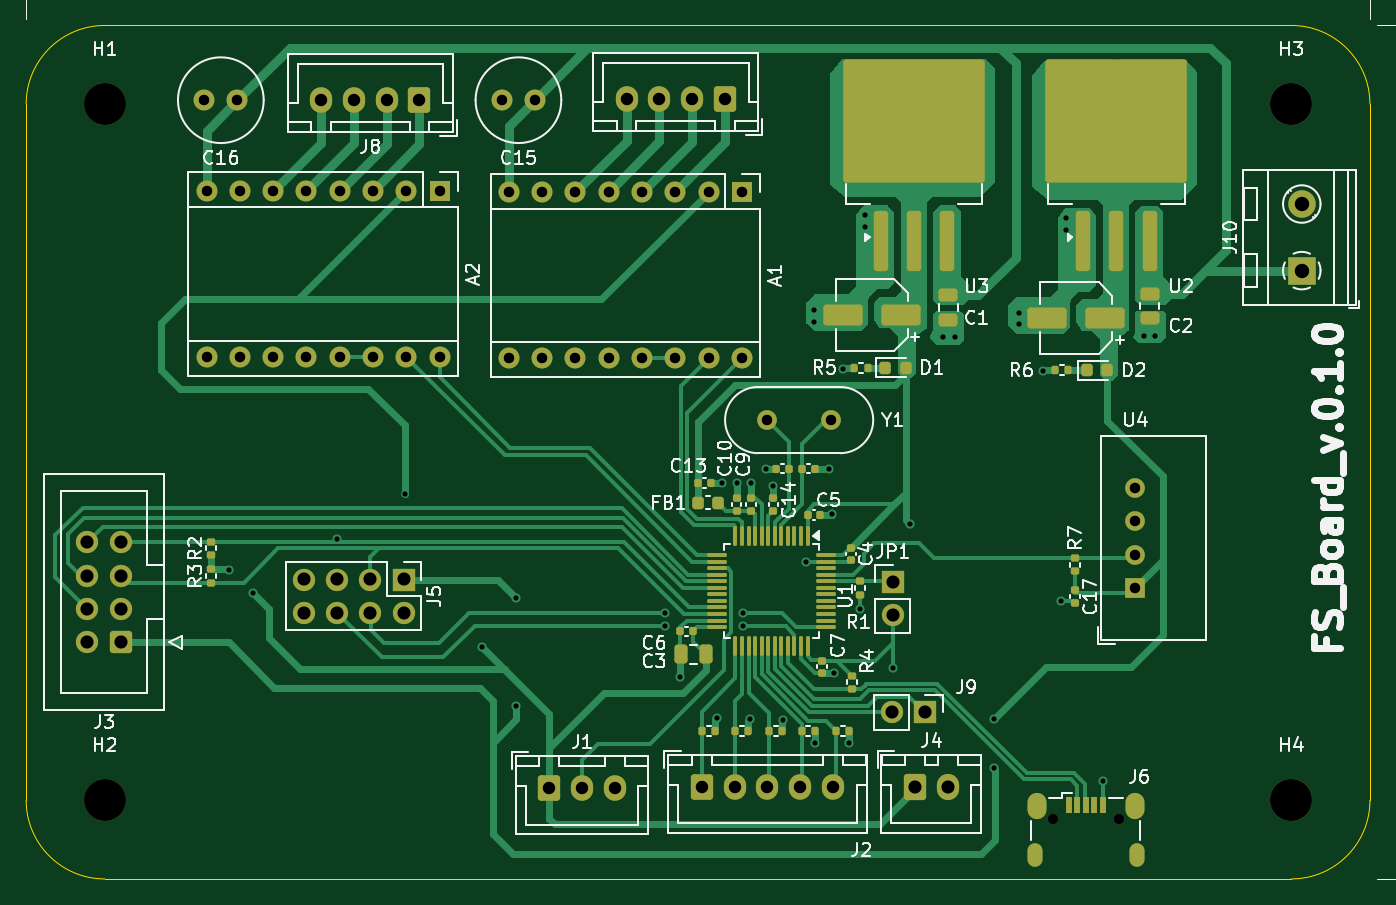
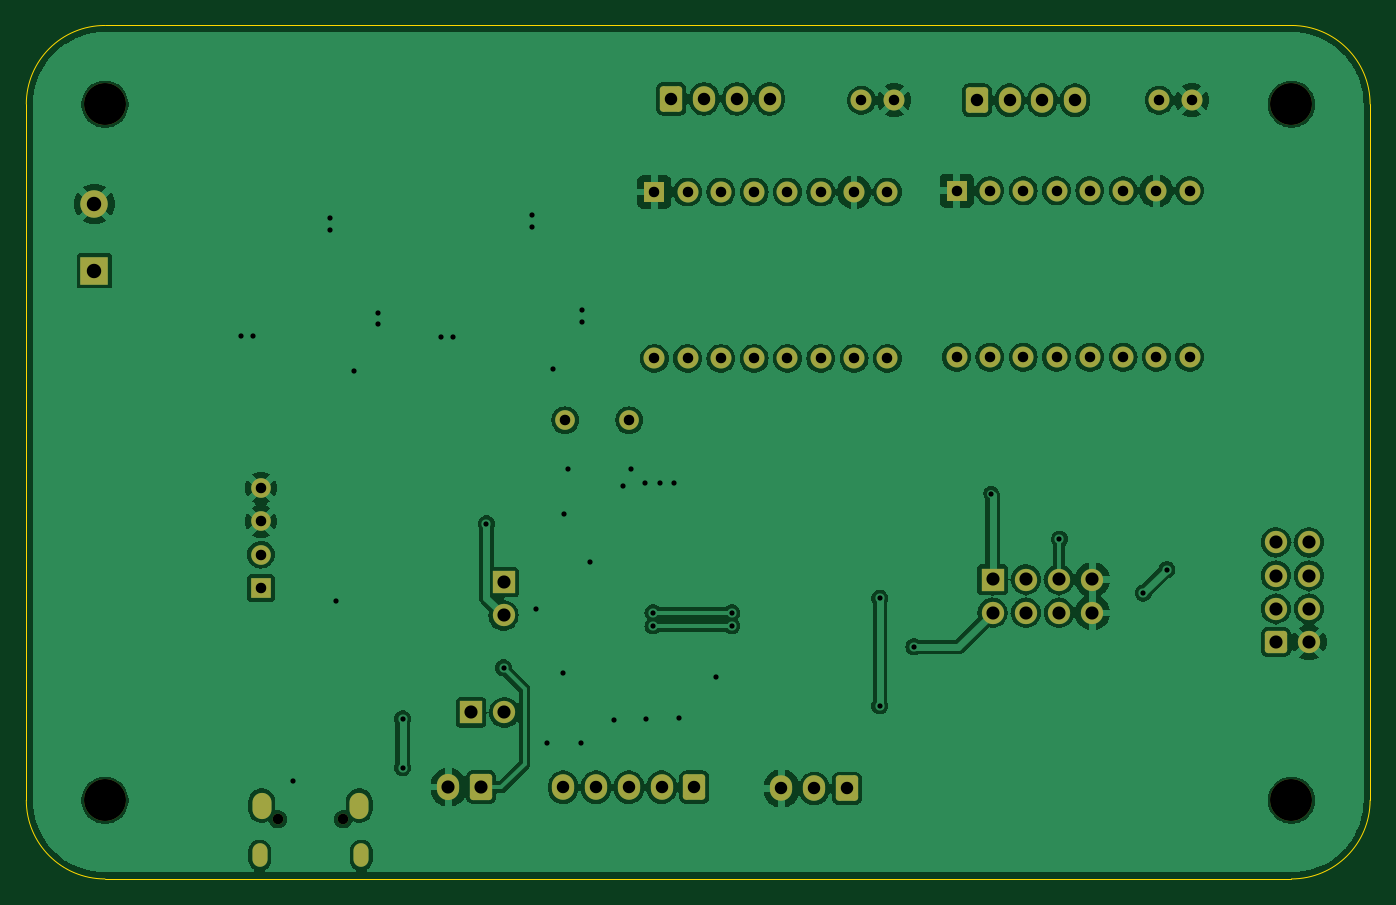
Circuit board: 11 layer files. Board 102.5 x 65.1 mm.
- bottom_copper: Controller_Board-B_Cu.gbr (173557 bytes)
- bottom_mask: Controller_Board-B_Mask.gbr (4915 bytes)
- paste: Controller_Board-B_Paste.gbr (474 bytes)
- bottom_silk: Controller_Board-B_Silkscreen.gbr (475 bytes)
- outline: Controller_Board-Edge_Cuts.gbr (1037 bytes)
- top_copper: Controller_Board-F_Cu.gbr (50683 bytes)
- top_mask: Controller_Board-F_Mask.gbr (10841 bytes)
- paste: Controller_Board-F_Paste.gbr (7138 bytes)
- top_silk: Controller_Board-F_Silkscreen.gbr (92768 bytes)
- drill: Controller_Board-NPTH.drl (513 bytes)
- drill: Controller_Board-PTH.drl (3104 bytes)

=== bottom_copper: Controller_Board-B_Cu.gbr (173557 bytes, source omitted) ===
=== bottom_mask: Controller_Board-B_Mask.gbr ===
%TF.GenerationSoftware,KiCad,Pcbnew,8.0.5*%
%TF.CreationDate,2025-01-03T15:42:36+07:00*%
%TF.ProjectId,Controller_Board,436f6e74-726f-46c6-9c65-725f426f6172,rev?*%
%TF.SameCoordinates,Original*%
%TF.FileFunction,Soldermask,Bot*%
%TF.FilePolarity,Negative*%
%FSLAX46Y46*%
G04 Gerber Fmt 4.6, Leading zero omitted, Abs format (unit mm)*
G04 Created by KiCad (PCBNEW 8.0.5) date 2025-01-03 15:42:36*
%MOMM*%
%LPD*%
G01*
G04 APERTURE LIST*
G04 Aperture macros list*
%AMRoundRect*
0 Rectangle with rounded corners*
0 $1 Rounding radius*
0 $2 $3 $4 $5 $6 $7 $8 $9 X,Y pos of 4 corners*
0 Add a 4 corners polygon primitive as box body*
4,1,4,$2,$3,$4,$5,$6,$7,$8,$9,$2,$3,0*
0 Add four circle primitives for the rounded corners*
1,1,$1+$1,$2,$3*
1,1,$1+$1,$4,$5*
1,1,$1+$1,$6,$7*
1,1,$1+$1,$8,$9*
0 Add four rect primitives between the rounded corners*
20,1,$1+$1,$2,$3,$4,$5,0*
20,1,$1+$1,$4,$5,$6,$7,0*
20,1,$1+$1,$6,$7,$8,$9,0*
20,1,$1+$1,$8,$9,$2,$3,0*%
G04 Aperture macros list end*
%ADD10C,1.600000*%
%ADD11C,3.200000*%
%ADD12RoundRect,0.250000X0.600000X0.725000X-0.600000X0.725000X-0.600000X-0.725000X0.600000X-0.725000X0*%
%ADD13O,1.700000X1.950000*%
%ADD14R,1.700000X1.700000*%
%ADD15O,1.700000X1.700000*%
%ADD16RoundRect,0.250000X-0.600000X-0.725000X0.600000X-0.725000X0.600000X0.725000X-0.600000X0.725000X0*%
%ADD17RoundRect,0.250000X-0.600000X-0.750000X0.600000X-0.750000X0.600000X0.750000X-0.600000X0.750000X0*%
%ADD18O,1.700000X2.000000*%
%ADD19R,1.600000X1.600000*%
%ADD20O,1.600000X1.600000*%
%ADD21O,0.800000X0.800000*%
%ADD22O,1.150000X1.800000*%
%ADD23O,1.450000X2.000000*%
%ADD24R,2.100000X2.100000*%
%ADD25C,2.100000*%
%ADD26RoundRect,0.250000X0.600000X0.600000X-0.600000X0.600000X-0.600000X-0.600000X0.600000X-0.600000X0*%
%ADD27C,1.700000*%
%ADD28R,1.500000X1.500000*%
%ADD29C,1.500000*%
G04 APERTURE END LIST*
D10*
%TO.C,C15*%
X117300000Y-68000000D03*
X114800000Y-68000000D03*
%TD*%
D11*
%TO.C,H3*%
X175000000Y-68300000D03*
%TD*%
D12*
%TO.C,J7*%
X131800000Y-67900000D03*
D13*
X129300000Y-67900000D03*
X126800000Y-67900000D03*
X124300000Y-67900000D03*
%TD*%
D14*
%TO.C,J9*%
X147075000Y-114700000D03*
D15*
X144535000Y-114700000D03*
%TD*%
D12*
%TO.C,J8*%
X108500000Y-68000000D03*
D13*
X106000000Y-68000000D03*
X103500000Y-68000000D03*
X101000000Y-68000000D03*
%TD*%
D16*
%TO.C,J2*%
X130040000Y-120400000D03*
D13*
X132540000Y-120400000D03*
X135040000Y-120400000D03*
X137540000Y-120400000D03*
X140040000Y-120400000D03*
%TD*%
D17*
%TO.C,J4*%
X146300000Y-120400000D03*
D18*
X148800000Y-120400000D03*
%TD*%
D19*
%TO.C,A1*%
X133100000Y-75000000D03*
D20*
X130560000Y-75000000D03*
X128020000Y-75000000D03*
X125480000Y-75000000D03*
X122940000Y-75000000D03*
X120400000Y-75000000D03*
X117860000Y-75000000D03*
X115320000Y-75000000D03*
X115320000Y-87700000D03*
X117860000Y-87700000D03*
X120400000Y-87700000D03*
X122940000Y-87700000D03*
X125480000Y-87700000D03*
X128020000Y-87700000D03*
X130560000Y-87700000D03*
X133100000Y-87700000D03*
%TD*%
D21*
%TO.C,J6*%
X156825000Y-122850000D03*
X161825000Y-122850000D03*
D22*
X155450000Y-125600000D03*
D23*
X155600000Y-121800000D03*
X163050000Y-121800000D03*
D22*
X163200000Y-125600000D03*
%TD*%
D10*
%TO.C,C16*%
X94600000Y-68000000D03*
X92100000Y-68000000D03*
%TD*%
D14*
%TO.C,JP1*%
X144600000Y-104760000D03*
D15*
X144600000Y-107300000D03*
%TD*%
D24*
%TO.C,J10*%
X175800000Y-81000000D03*
D25*
X175800000Y-75920000D03*
%TD*%
D11*
%TO.C,H1*%
X84500000Y-68300000D03*
%TD*%
D26*
%TO.C,J3*%
X85700000Y-109340000D03*
D27*
X83160000Y-109340000D03*
X85700000Y-106800000D03*
X83160000Y-106800000D03*
X85700000Y-104260000D03*
X83160000Y-104260000D03*
X85700000Y-101720000D03*
X83160000Y-101720000D03*
%TD*%
D11*
%TO.C,H4*%
X175000000Y-121400000D03*
%TD*%
D19*
%TO.C,A2*%
X110040000Y-74900000D03*
D20*
X107500000Y-74900000D03*
X104960000Y-74900000D03*
X102420000Y-74900000D03*
X99880000Y-74900000D03*
X97340000Y-74900000D03*
X94800000Y-74900000D03*
X92260000Y-74900000D03*
X92260000Y-87600000D03*
X94800000Y-87600000D03*
X97340000Y-87600000D03*
X99880000Y-87600000D03*
X102420000Y-87600000D03*
X104960000Y-87600000D03*
X107500000Y-87600000D03*
X110040000Y-87600000D03*
%TD*%
D16*
%TO.C,J1*%
X118400000Y-120500000D03*
D13*
X120900000Y-120500000D03*
X123400000Y-120500000D03*
%TD*%
D11*
%TO.C,H2*%
X84500000Y-121400000D03*
%TD*%
D28*
%TO.C,U4*%
X163100000Y-105210000D03*
D29*
X163100000Y-102670000D03*
X163100000Y-100130000D03*
X163100000Y-97590000D03*
%TD*%
%TO.C,Y1*%
X139900000Y-92400000D03*
X135020000Y-92400000D03*
%TD*%
D14*
%TO.C,J5*%
X107300000Y-104560000D03*
D15*
X107300000Y-107100000D03*
X104760000Y-104560000D03*
X104760000Y-107100000D03*
X102220000Y-104560000D03*
X102220000Y-107100000D03*
X99680000Y-104560000D03*
X99680000Y-107100000D03*
%TD*%
M02*

=== paste: Controller_Board-B_Paste.gbr ===
%TF.GenerationSoftware,KiCad,Pcbnew,8.0.5*%
%TF.CreationDate,2025-01-03T15:42:36+07:00*%
%TF.ProjectId,Controller_Board,436f6e74-726f-46c6-9c65-725f426f6172,rev?*%
%TF.SameCoordinates,Original*%
%TF.FileFunction,Paste,Bot*%
%TF.FilePolarity,Positive*%
%FSLAX46Y46*%
G04 Gerber Fmt 4.6, Leading zero omitted, Abs format (unit mm)*
G04 Created by KiCad (PCBNEW 8.0.5) date 2025-01-03 15:42:36*
%MOMM*%
%LPD*%
G01*
G04 APERTURE LIST*
G04 APERTURE END LIST*
M02*

=== bottom_silk: Controller_Board-B_Silkscreen.gbr ===
%TF.GenerationSoftware,KiCad,Pcbnew,8.0.5*%
%TF.CreationDate,2025-01-03T15:42:36+07:00*%
%TF.ProjectId,Controller_Board,436f6e74-726f-46c6-9c65-725f426f6172,rev?*%
%TF.SameCoordinates,Original*%
%TF.FileFunction,Legend,Bot*%
%TF.FilePolarity,Positive*%
%FSLAX46Y46*%
G04 Gerber Fmt 4.6, Leading zero omitted, Abs format (unit mm)*
G04 Created by KiCad (PCBNEW 8.0.5) date 2025-01-03 15:42:36*
%MOMM*%
%LPD*%
G01*
G04 APERTURE LIST*
G04 APERTURE END LIST*
M02*

=== outline: Controller_Board-Edge_Cuts.gbr ===
%TF.GenerationSoftware,KiCad,Pcbnew,8.0.5*%
%TF.CreationDate,2025-01-03T15:42:36+07:00*%
%TF.ProjectId,Controller_Board,436f6e74-726f-46c6-9c65-725f426f6172,rev?*%
%TF.SameCoordinates,Original*%
%TF.FileFunction,Profile,NP*%
%FSLAX46Y46*%
G04 Gerber Fmt 4.6, Leading zero omitted, Abs format (unit mm)*
G04 Created by KiCad (PCBNEW 8.0.5) date 2025-01-03 15:42:36*
%MOMM*%
%LPD*%
G01*
G04 APERTURE LIST*
%TA.AperFunction,Profile*%
%ADD10C,0.050000*%
%TD*%
G04 APERTURE END LIST*
D10*
X181000000Y-121400000D02*
X181000000Y-68300000D01*
X78500000Y-68300000D02*
G75*
G02*
X84500000Y-62300000I6000000J0D01*
G01*
X175000000Y-62300000D02*
X84500000Y-62300000D01*
X181000000Y-121400000D02*
G75*
G02*
X175000000Y-127400000I-6000000J0D01*
G01*
X84500000Y-127400000D02*
X175000000Y-127400000D01*
X78500000Y-68300000D02*
X78500000Y-121400000D01*
X84500000Y-127400000D02*
G75*
G02*
X78500000Y-121400000I0J6000000D01*
G01*
X175000000Y-62300000D02*
G75*
G02*
X181000000Y-68300000I0J-6000000D01*
G01*
M02*

=== top_copper: Controller_Board-F_Cu.gbr (50683 bytes, source omitted) ===
=== top_mask: Controller_Board-F_Mask.gbr (10841 bytes, source omitted) ===
=== paste: Controller_Board-F_Paste.gbr (7138 bytes, source omitted) ===
=== top_silk: Controller_Board-F_Silkscreen.gbr (92768 bytes, source omitted) ===
=== drill: Controller_Board-NPTH.drl ===
M48
; DRILL file {KiCad 8.0.5} date 2025-01-03T15:42:33+0700
; FORMAT={-:-/ absolute / inch / decimal}
; #@! TF.CreationDate,2025-01-03T15:42:33+07:00
; #@! TF.GenerationSoftware,Kicad,Pcbnew,8.0.5
; #@! TF.FileFunction,NonPlated,1,2,NPTH
FMAT,2
INCH
; #@! TA.AperFunction,NonPlated,NPTH,ComponentDrill
T1C0.0315
; #@! TA.AperFunction,NonPlated,NPTH,ComponentDrill
T2C0.1260
%
G90
G05
T1
X6.1742Y-4.8366
X6.3711Y-4.8366
T2
X3.3268Y-2.689
X3.3268Y-4.7795
X6.8898Y-2.689
X6.8898Y-4.7795
M30

=== drill: Controller_Board-PTH.drl ===
M48
; DRILL file {KiCad 8.0.5} date 2025-01-03T15:42:33+0700
; FORMAT={-:-/ absolute / inch / decimal}
; #@! TF.CreationDate,2025-01-03T15:42:33+07:00
; #@! TF.GenerationSoftware,Kicad,Pcbnew,8.0.5
; #@! TF.FileFunction,Plated,1,2,PTH
FMAT,2
INCH
; #@! TA.AperFunction,Plated,PTH,ViaDrill
T1C0.0157
; #@! TA.AperFunction,Plated,PTH,ComponentDrill
T2C0.0217
; #@! TA.AperFunction,Plated,PTH,ComponentDrill
T3C0.0315
; #@! TA.AperFunction,Plated,PTH,ComponentDrill
T4C0.0335
; #@! TA.AperFunction,Plated,PTH,ComponentDrill
T5C0.0374
; #@! TA.AperFunction,Plated,PTH,ComponentDrill
T6C0.0394
; #@! TA.AperFunction,Plated,PTH,ComponentDrill
T7C0.0433
%
G90
G05
T1
X3.7008Y-4.0866
X3.7717Y-4.1575
X4.0236Y-3.9953
X4.2283Y-3.8583
X4.4606Y-4.3189
X4.563Y-4.1732
X4.563Y-4.4961
X5.0079Y-4.2165
X5.0079Y-4.2559
X5.0551Y-4.4094
X5.1654Y-4.5315
X5.1811Y-3.8268
X5.2244Y-3.8268
X5.2441Y-4.2165
X5.2441Y-4.2559
X5.2638Y-4.5354
X5.2677Y-3.8268
X5.311Y-3.7835
X5.3346Y-3.8346
X5.3622Y-4.5394
X5.4331Y-4.063
X5.4567Y-3.3071
X5.4567Y-3.3425
X5.4606Y-4.6063
X5.5Y-3.7835
X5.5118Y-3.9213
X5.5157Y-4.3976
X5.5433Y-3.4843
X5.563Y-4.6063
X5.5945Y-4.2047
X5.6089Y-3.0226
X5.6089Y-3.0581
X5.6929Y-4.3819
X5.7441Y-3.9488
X5.8451Y-3.3888
X5.8805Y-3.3888
X5.9961Y-4.5354
X5.9961Y-4.6811
X6.0709Y-3.315
X6.0709Y-3.3504
X6.1432Y-3.4902
X6.1969Y-4.1811
X6.2142Y-3.0315
X6.2142Y-3.0669
X6.3238Y-4.7205
X6.4465Y-3.3858
X6.4819Y-3.3858
T3
X3.626Y-2.6772
X3.6323Y-2.9488
X3.6323Y-3.4488
X3.7244Y-2.6772
X3.7323Y-2.9488
X3.7323Y-3.4488
X3.8323Y-2.9488
X3.8323Y-3.4488
X3.9323Y-2.9488
X3.9323Y-3.4488
X4.0323Y-2.9488
X4.0323Y-3.4488
X4.1323Y-2.9488
X4.1323Y-3.4488
X4.2323Y-2.9488
X4.2323Y-3.4488
X4.3323Y-2.9488
X4.3323Y-3.4488
X4.5197Y-2.6772
X4.5402Y-2.9528
X4.5402Y-3.4528
X4.6181Y-2.6772
X4.6402Y-2.9528
X4.6402Y-3.4528
X4.7402Y-2.9528
X4.7402Y-3.4528
X4.8402Y-2.9528
X4.8402Y-3.4528
X4.9402Y-2.9528
X4.9402Y-3.4528
X5.0402Y-2.9528
X5.0402Y-3.4528
X5.1402Y-2.9528
X5.1402Y-3.4528
X5.2402Y-2.9528
X5.2402Y-3.4528
X5.3157Y-3.6378
X5.5079Y-3.6378
X6.4213Y-3.8421
X6.4213Y-3.9421
X6.4213Y-4.0421
X6.4213Y-4.1421
T5
X3.9764Y-2.6772
X4.0748Y-2.6772
X4.1732Y-2.6772
X4.2717Y-2.6772
X4.6614Y-4.7441
X4.7598Y-4.7441
X4.8583Y-4.7441
X4.8937Y-2.6732
X4.9921Y-2.6732
X5.0906Y-2.6732
X5.1197Y-4.7402
X5.189Y-2.6732
X5.2181Y-4.7402
X5.3165Y-4.7402
X5.415Y-4.7402
X5.5134Y-4.7402
T6
X3.274Y-4.0047
X3.274Y-4.1047
X3.274Y-4.2047
X3.274Y-4.3047
X3.374Y-4.0047
X3.374Y-4.1047
X3.374Y-4.2047
X3.374Y-4.3047
X3.9244Y-4.1165
X3.9244Y-4.2165
X4.0244Y-4.1165
X4.0244Y-4.2165
X4.1244Y-4.1165
X4.1244Y-4.2165
X4.2244Y-4.1165
X4.2244Y-4.2165
X5.6904Y-4.5157
X5.6929Y-4.1244
X5.6929Y-4.2244
X5.7598Y-4.7402
X5.7904Y-4.5157
X5.8583Y-4.7402
T7
X6.9213Y-2.989
X6.9213Y-3.189
T2
G00X6.1201Y-4.9321
M15
G01X6.1201Y-4.9577
M16
G05
G00X6.4252Y-4.9321
M15
G01X6.4252Y-4.9577
M16
G05
T4
G00X6.126Y-4.7844
M15
G01X6.126Y-4.8061
M16
G05
G00X6.4193Y-4.7844
M15
G01X6.4193Y-4.8061
M16
G05
M30

